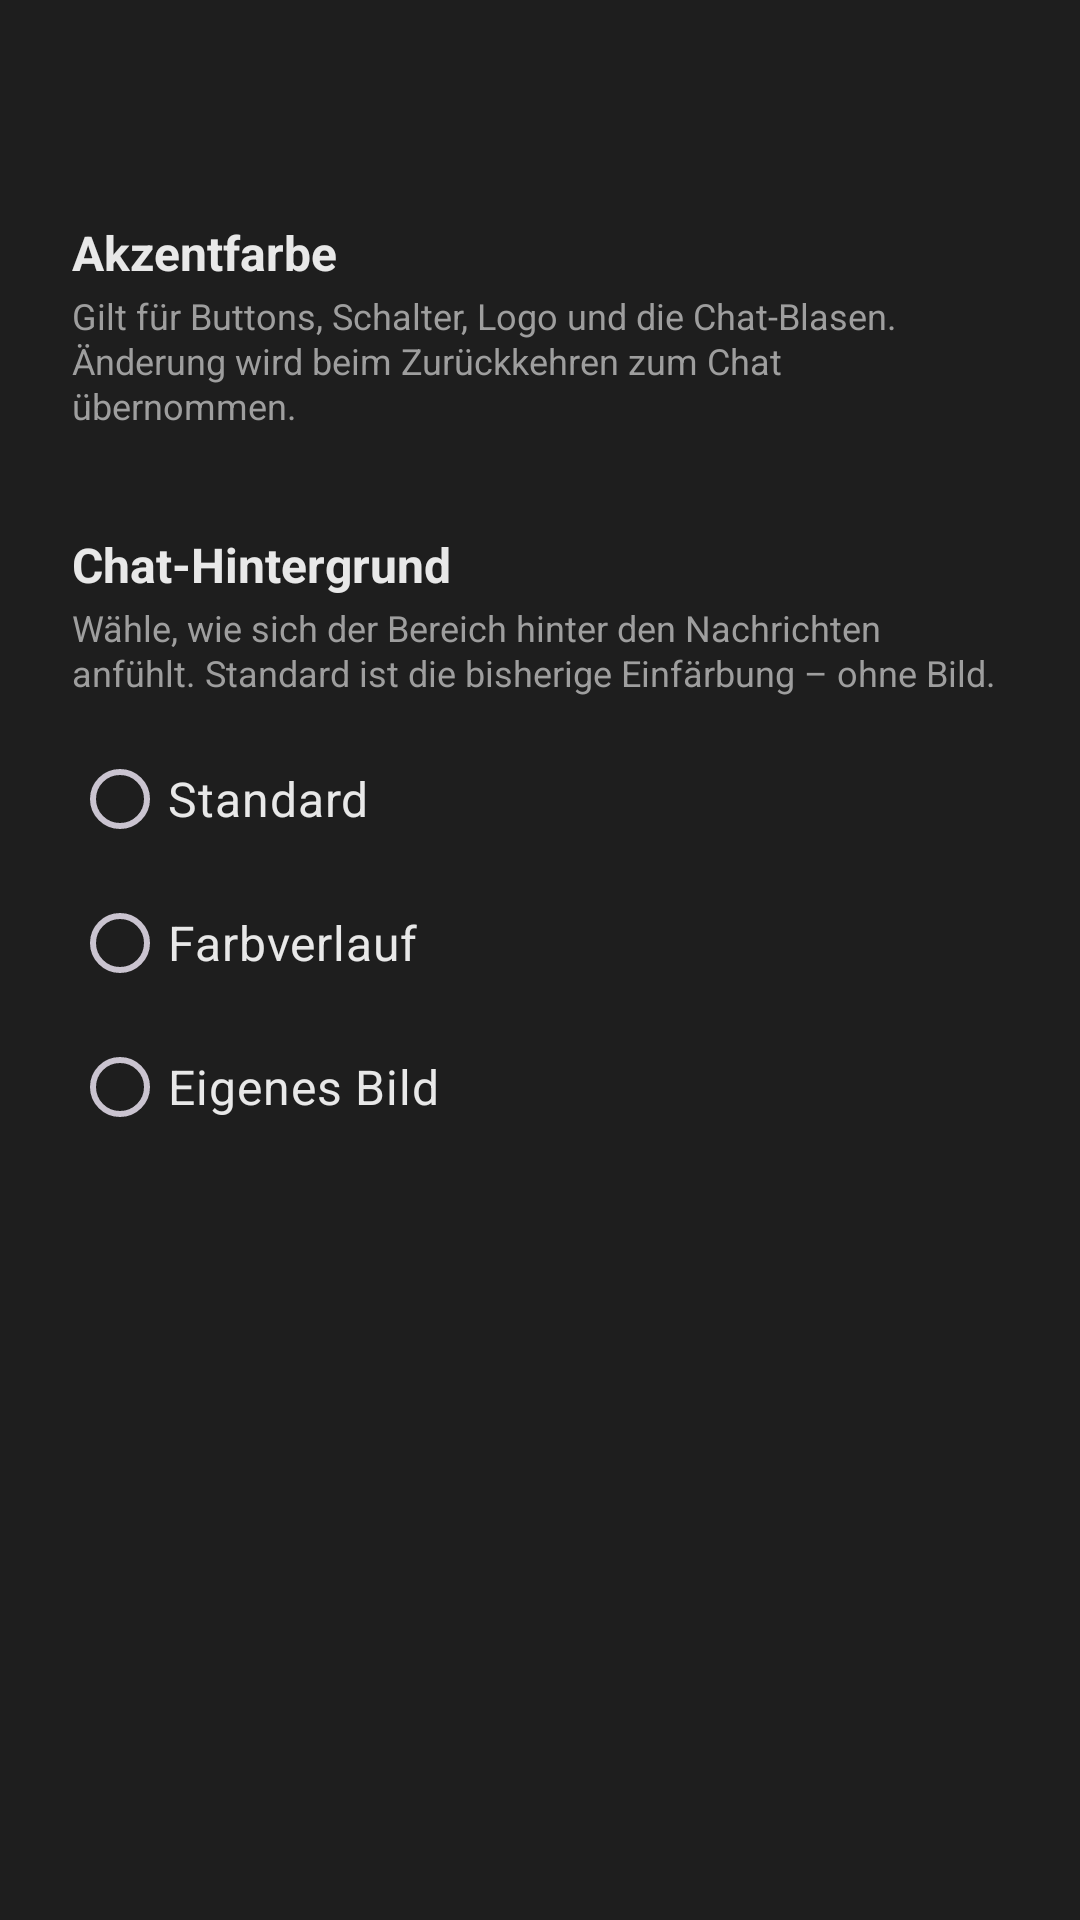

This screen was rendered from an Android layout file. Write that file and the resources it references.
<!-- AndroidManifest.xml: application theme Theme.HermiVoice -->
<!-- res/layout/activity_accent_chatbg.xml -->
<?xml version="1.0" encoding="utf-8"?>
<ScrollView xmlns:android="http://schemas.android.com/apk/res/android"
    android:layout_width="match_parent"
    android:layout_height="match_parent"
    android:background="@color/bg">

    <LinearLayout
        android:layout_width="match_parent"
        android:layout_height="wrap_content"
        android:orientation="vertical"
        android:padding="24dp">

        <TextView
            android:id="@+id/sectionTitle"
            android:layout_width="match_parent"
            android:layout_height="wrap_content"
            android:layout_marginBottom="20dp"
            android:textColor="?attr/colorAccent"
            android:textSize="22sp"
            android:textStyle="bold" />

        <TextView
            android:layout_width="match_parent"
            android:layout_height="wrap_content"
            android:text="@string/accent_color_label"
            android:textColor="@color/text_primary"
            android:textSize="16sp"
            android:textStyle="bold" />

        <TextView
            android:layout_width="match_parent"
            android:layout_height="wrap_content"
            android:layout_marginTop="2dp"
            android:text="@string/accent_color_hint"
            android:textColor="@color/text_secondary"
            android:textSize="12sp"
            android:lineSpacingExtra="1dp" />

        <LinearLayout
            android:id="@+id/accentPalette"
            android:layout_width="match_parent"
            android:layout_height="wrap_content"
            android:layout_marginTop="10dp"
            android:gravity="center_vertical"
            android:clipChildren="false"
            android:clipToPadding="false"
            android:orientation="horizontal" />

        <TextView
            android:layout_width="match_parent"
            android:layout_height="wrap_content"
            android:layout_marginTop="24dp"
            android:text="@string/chat_background_section_title"
            android:textColor="@color/text_primary"
            android:textSize="16sp"
            android:textStyle="bold" />

        <TextView
            android:layout_width="match_parent"
            android:layout_height="wrap_content"
            android:layout_marginTop="2dp"
            android:text="@string/chat_background_hint"
            android:textColor="@color/text_secondary"
            android:textSize="12sp"
            android:lineSpacingExtra="1dp" />

        <RadioGroup
            android:id="@+id/chatBgRadioGroup"
            android:layout_width="match_parent"
            android:layout_height="wrap_content"
            android:layout_marginTop="10dp"
            android:orientation="vertical">

            <RadioButton
                android:id="@+id/chatBgDefault"
                android:layout_width="match_parent"
                android:layout_height="wrap_content"
                android:paddingVertical="4dp"
                android:text="@string/chat_bg_option_default"
                android:textColor="@color/text_primary"
                android:textSize="16sp" />

            <RadioButton
                android:id="@+id/chatBgGradient"
                android:layout_width="match_parent"
                android:layout_height="wrap_content"
                android:paddingVertical="4dp"
                android:text="@string/chat_bg_option_gradient"
                android:textColor="@color/text_primary"
                android:textSize="16sp" />

            <RadioButton
                android:id="@+id/chatBgImage"
                android:layout_width="match_parent"
                android:layout_height="wrap_content"
                android:paddingVertical="4dp"
                android:text="@string/chat_bg_option_image"
                android:textColor="@color/text_primary"
                android:textSize="16sp" />
        </RadioGroup>

        <TextView
            android:id="@+id/chatGradientLabel"
            android:layout_width="match_parent"
            android:layout_height="wrap_content"
            android:layout_marginTop="12dp"
            android:text="@string/chat_gradient_label"
            android:textColor="@color/text_primary"
            android:textSize="14sp"
            android:visibility="gone" />

        <LinearLayout
            android:id="@+id/chatGradientPalette"
            android:layout_width="match_parent"
            android:layout_height="wrap_content"
            android:layout_marginTop="8dp"
            android:gravity="center_vertical"
            android:clipChildren="false"
            android:clipToPadding="false"
            android:orientation="horizontal"
            android:visibility="gone" />

        <LinearLayout
            android:id="@+id/chatBgImageRow"
            android:layout_width="match_parent"
            android:layout_height="wrap_content"
            android:layout_marginTop="12dp"
            android:orientation="vertical"
            android:visibility="gone">

            <com.google.android.material.button.MaterialButton
                android:id="@+id/chatBgPickImageButton"
                android:layout_width="wrap_content"
                android:layout_height="wrap_content"
                android:text="@string/chat_bg_image_button"
                android:textSize="14sp" />

            <TextView
                android:id="@+id/chatBgImageLabel"
                android:layout_width="match_parent"
                android:layout_height="wrap_content"
                android:layout_marginTop="8dp"
                android:text="@string/chat_bg_image_none"
                android:textColor="@color/text_secondary"
                android:textSize="12sp" />
        </LinearLayout>

    </LinearLayout>
</ScrollView>
<!-- resources referenced by this layout -->
<resources>
  <color name="bg">#1e1e1e</color>
  <color name="text_primary">#e8e8e8</color>
  <color name="text_secondary">#9e9e9e</color>
  <string name="accent_color_hint">Gilt für Buttons, Schalter, Logo und die Chat-Blasen. Änderung wird beim Zurückkehren zum Chat übernommen.</string>
  <string name="accent_color_label">Akzentfarbe</string>
  <string name="chat_background_hint">Wähle, wie sich der Bereich hinter den Nachrichten anfühlt. Standard ist die bisherige Einfärbung – ohne Bild.</string>
  <string name="chat_background_section_title">Chat-Hintergrund</string>
  <string name="chat_bg_image_button">Bild wählen</string>
  <string name="chat_bg_image_none">Kein Bild gewählt</string>
  <string name="chat_bg_option_default">Standard</string>
  <string name="chat_bg_option_gradient">Farbverlauf</string>
  <string name="chat_bg_option_image">Eigenes Bild</string>
  <string name="chat_gradient_label">Verlauf wählen</string>
  <style name="Theme.HermiVoice" parent="Theme.Material3.Dark.NoActionBar">
          <item name="android:statusBarColor">@color/bg</item>
          <item name="android:navigationBarColor">@color/bg</item>
          <item name="android:windowBackground">@color/bg</item>
          <item name="colorPrimary">@color/accent</item>
          <item name="colorAccent">@color/accent</item>
          <item name="accentDark">@color/accent_dark</item>
          <item name="accentBubble">@color/user_bubble</item>
          <item name="colorOnPrimary">#000000</item>
          <item name="colorSurface">@color/surface</item>
          <item name="colorOnSurface">@color/text_primary</item>
          <item name="android:textColorPrimary">@color/text_primary</item>
          <item name="android:textColorSecondary">@color/text_secondary</item>
      </style>
  <color name="accent">#4caf50</color>
  <color name="accent_dark">#2e7d32</color>
  <color name="user_bubble">#2b5d3b</color>
  <color name="surface">#262626</color>
</resources>
